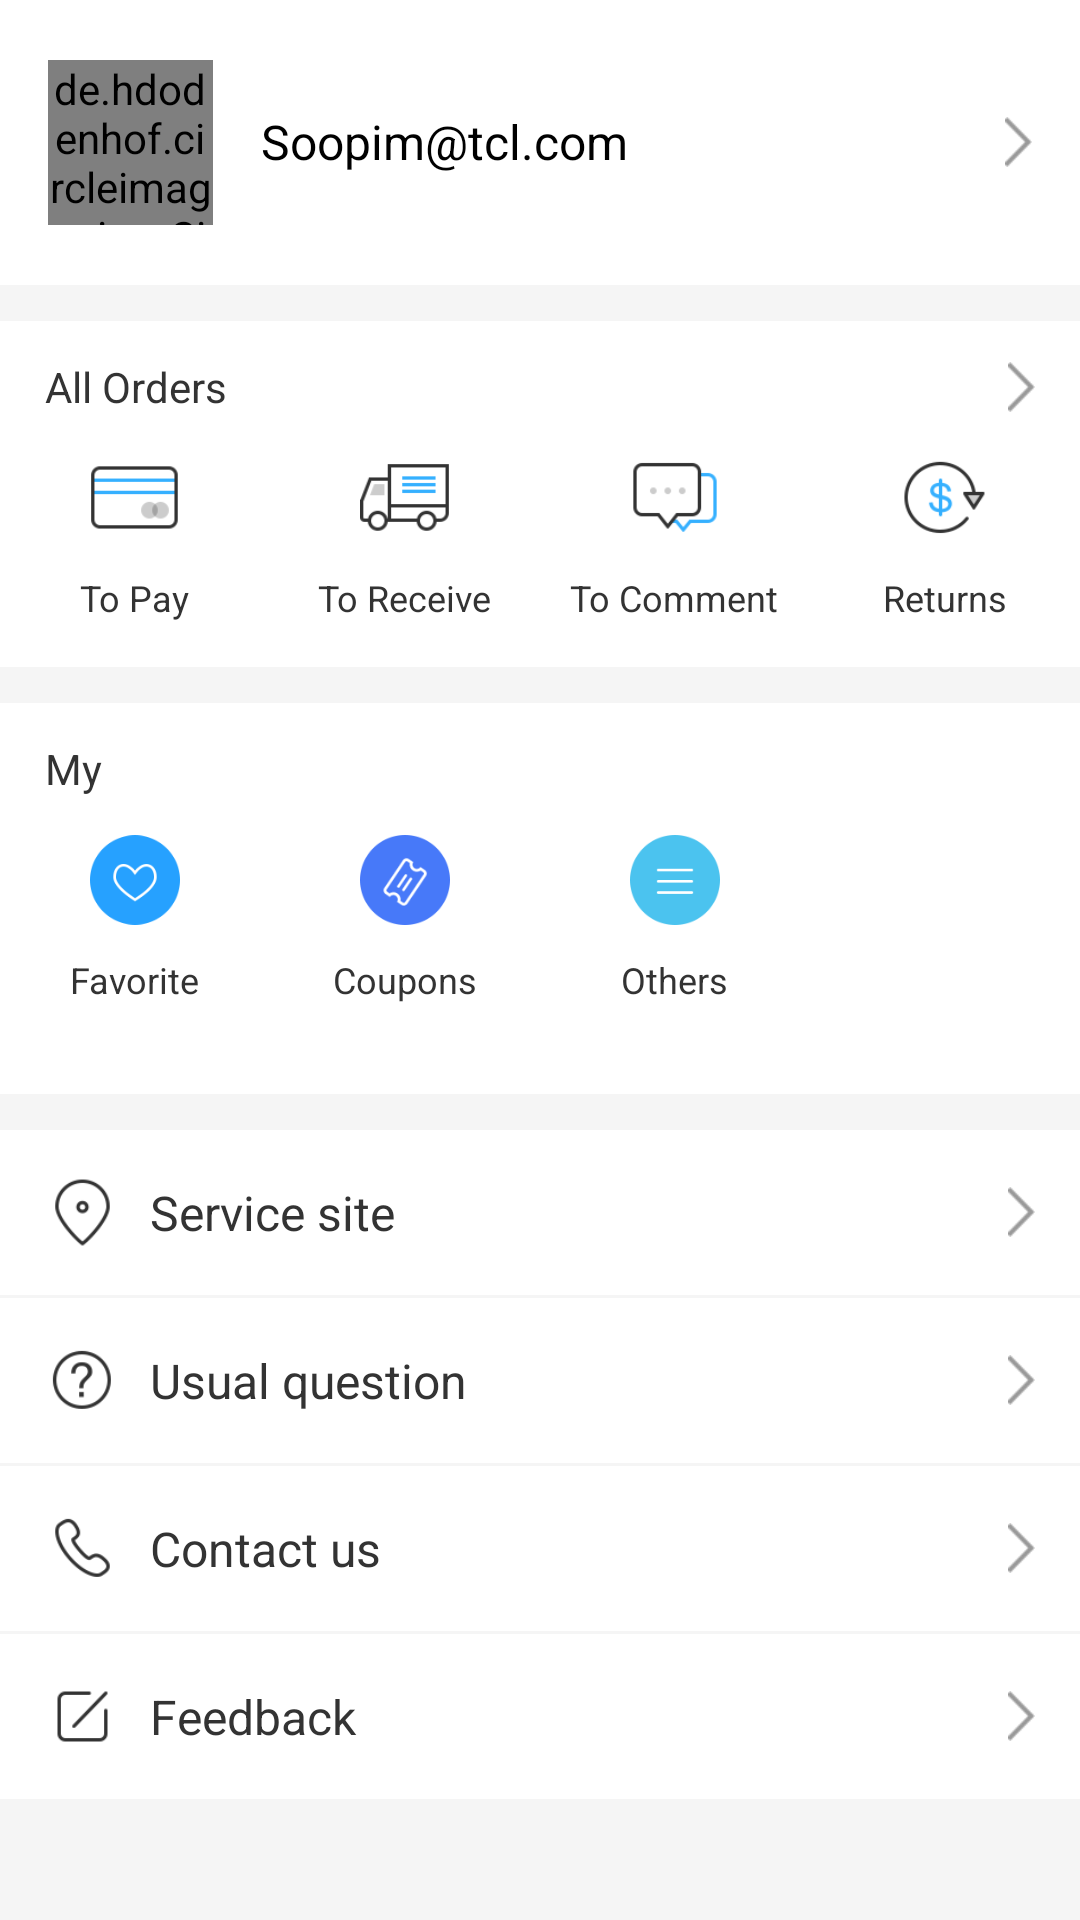

Reconstruct the res/layout file that produces this screen, plus the resources it refers to.
<!-- AndroidManifest.xml: application theme AppTheme.NoActionBar -->
<!-- res/layout/fragment_service.xml -->
<?xml version="1.0" encoding="utf-8"?>
<ScrollView xmlns:android="http://schemas.android.com/apk/res/android"
            xmlns:app="http://schemas.android.com/apk/res-auto"
            android:layout_width="match_parent"
            android:layout_height="match_parent">

    <LinearLayout
        android:layout_width="match_parent"
        android:layout_height="wrap_content"
        android:orientation="vertical">

        <LinearLayout
            android:id="@+id/ll_user_profile_container"
            android:layout_width="match_parent"
            android:layout_height="wrap_content"
            android:background="@android:color/white"
            android:gravity="center_vertical"
            android:orientation="horizontal"
            android:paddingBottom="20dp"
            android:paddingEnd="16dp"
            android:paddingStart="16dp"
            android:paddingTop="20dp">

            <de.hdodenhof.circleimageview.CircleImageView
                android:id="@+id/civ_user_profile"
                android:layout_width="55dp"
                android:layout_height="55dp"
                android:src="@mipmap/avatar_default"
                app:civ_border_width="2dp"
                app:civ_border_color="@color/colorBackground"/>

            <TextView
                android:layout_width="0dp"
                android:layout_height="30dp"
                android:layout_marginStart="16dp"
                android:layout_weight="1"
                android:gravity="center_vertical"
                android:text="Soopim@tcl.com"
                android:textColor="@android:color/black"
                android:textSize="16sp"/>

            <include layout="@layout/iv_icon_next"/>
        </LinearLayout>

        <LinearLayout
            style="@style/ServiceItem">

            <TextView
                android:id="@+id/tv_all_orders"
                style="@style/ServiceMenuTitleText"
                android:drawableEnd="@mipmap/general_ic_next"
                android:text="@string/all_orders"/>

            <LinearLayout
                android:layout_width="match_parent"
                android:layout_height="wrap_content"
                android:orientation="horizontal">

                <LinearLayout
                    android:id="@+id/ll_to_pay"
                    style="@style/ServiceOrdersMenu">

                    <ImageView
                        style="@style/ServiceOrdersMenuIcon"
                        android:src="@mipmap/service_ic_pay"/>

                    <TextView
                        style="@style/ServiceOrdersMenuText"
                        android:text="@string/to_pay"/>
                </LinearLayout>

                <LinearLayout
                    android:id="@+id/ll_to_receive"
                    style="@style/ServiceOrdersMenu">

                    <ImageView
                        style="@style/ServiceOrdersMenuIcon"
                        android:src="@mipmap/service_ic_receive"/>

                    <TextView
                        style="@style/ServiceOrdersMenuText"
                        android:text="@string/to_receive"/>
                </LinearLayout>

                <LinearLayout
                    android:id="@+id/ll_to_comment"
                    style="@style/ServiceOrdersMenu">

                    <ImageView
                        style="@style/ServiceOrdersMenuIcon"
                        android:src="@mipmap/service_ic_comments"/>

                    <TextView
                        style="@style/ServiceOrdersMenuText"
                        android:text="@string/to_comment"/>
                </LinearLayout>

                <LinearLayout
                    android:id="@+id/ll_returns"
                    style="@style/ServiceOrdersMenu">

                    <ImageView
                        style="@style/ServiceOrdersMenuIcon"
                        android:src="@mipmap/service_ic_returns"/>

                    <TextView
                        style="@style/ServiceOrdersMenuText"
                        android:text="@string/returns"/>
                </LinearLayout>

            </LinearLayout>

        </LinearLayout>

        <LinearLayout
            style="@style/ServiceItem">

            <TextView
                style="@style/ServiceMenuTitleText"
                android:text="My"/>

            <LinearLayout
                android:layout_width="match_parent"
                android:layout_height="wrap_content"
                android:orientation="horizontal"
                android:paddingBottom="15dp">

                <LinearLayout
                    android:id="@+id/ll_favorite"
                    style="@style/ServiceOrdersMenu">

                    <ImageView
                        style="@style/ServiceOrdersMenuIcon"
                        android:src="@mipmap/service_my_ic_favorite"/>

                    <TextView
                        style="@style/ServiceOrdersMenuText"
                        android:text="@string/favorite"/>
                </LinearLayout>

                <LinearLayout
                    android:id="@+id/ll_coupons"
                    style="@style/ServiceOrdersMenu">

                    <ImageView
                        style="@style/ServiceOrdersMenuIcon"
                        android:src="@mipmap/service_my_ic_coupons"/>

                    <TextView
                        style="@style/ServiceOrdersMenuText"
                        android:text="@string/coupons"/>
                </LinearLayout>

                <LinearLayout
                    android:id="@+id/ll_others"
                    style="@style/ServiceOrdersMenu">

                    <ImageView
                        style="@style/ServiceOrdersMenuIcon"
                        android:src="@mipmap/service_my_ic_other"/>

                    <TextView
                        style="@style/ServiceOrdersMenuText"
                        android:text="@string/other"/>
                </LinearLayout>

                <LinearLayout
                    style="@style/ServiceOrdersMenu"
                    android:visibility="invisible">

                    <ImageView
                        style="@style/ServiceOrdersMenuIcon"
                        android:src="@mipmap/service_ic_pay"/>

                    <TextView
                        style="@style/ServiceOrdersMenuText"
                        android:text="@string/to_pay"/>
                </LinearLayout>
            </LinearLayout>
        </LinearLayout>

        <LinearLayout
            android:id="@+id/ll_service_site"
            style="@style/ServiceSimpleItem"
            android:layout_marginTop="12dp">

            <ImageView
                android:src="@mipmap/service_ic_service_site"
                style="@style/ServiceSimpleItemIcon"/>

            <TextView
                style="@style/ServiceSimpleItemTv"
                android:text="@string/service_site"/>

            <include layout="@layout/iv_icon_next"/>
        </LinearLayout>

        <LinearLayout
            android:id="@+id/ll_usual_question"
            style="@style/ServiceSimpleItem">

            <ImageView
                android:src="@mipmap/service_ic_question"
                style="@style/ServiceSimpleItemIcon"/>

            <TextView
                style="@style/ServiceSimpleItemTv"
                android:text="@string/usual_question"/>

            <include layout="@layout/iv_icon_next"/>
        </LinearLayout>

        <LinearLayout
            android:id="@+id/ll_contact_us"
            style="@style/ServiceSimpleItem">

            <ImageView
                android:src="@mipmap/service_ic_contact"
                style="@style/ServiceSimpleItemIcon"/>

            <TextView
                style="@style/ServiceSimpleItemTv"
                android:text="@string/contact_us"/>

            <include layout="@layout/iv_icon_next"/>
        </LinearLayout>

        <LinearLayout
            android:id="@+id/ll_feedback"
            style="@style/ServiceSimpleItem">

            <ImageView
                android:src="@mipmap/service_ic_feedback"
                style="@style/ServiceSimpleItemIcon"/>

            <TextView
                style="@style/ServiceSimpleItemTv"
                android:text="@string/feedback"/>

            <include layout="@layout/iv_icon_next"/>
        </LinearLayout>
    </LinearLayout>
</ScrollView>
<!-- res/layout/iv_icon_next.xml (included above) -->
<?xml version="1.0" encoding="utf-8"?>
<ImageView
    xmlns:android="http://schemas.android.com/apk/res/android"
    xmlns:tools="http://schemas.android.com/tools"
    android:layout_width="wrap_content"
    android:layout_height="wrap_content"
    android:src="@mipmap/general_ic_next"
    tools:showIn="@layout/fragment_service"/>
<!-- resources referenced by this layout -->
<resources>
  <color name="colorBackground">#F5F5F5</color>
  <!-- mipmap avatar_default: jpg bitmap (mipmap-xhdpi, 39275 bytes) -->
  <!-- mipmap general_ic_next: png bitmap (mipmap-xhdpi, 18073 bytes) -->
  <!-- mipmap service_ic_contact: png bitmap (mipmap-xhdpi, 19070 bytes) -->
  <!-- mipmap service_ic_pay: png bitmap (mipmap-xhdpi, 18663 bytes) -->
  <!-- mipmap service_ic_question: png bitmap (mipmap-xhdpi, 19342 bytes) -->
  <!-- mipmap service_ic_receive: png bitmap (mipmap-xhdpi, 18845 bytes) -->
  <!-- mipmap service_ic_returns: png bitmap (mipmap-xhdpi, 20193 bytes) -->
  <!-- mipmap service_my_ic_other: png bitmap (mipmap-xhdpi, 19293 bytes) -->
  <string name="all_orders">All Orders</string>
  <string name="contact_us">Contact us</string>
  <string name="coupons">Coupons</string>
  <string name="favorite">Favorite</string>
  <string name="feedback">Feedback</string>
  <string name="other">Others</string>
  <string name="returns">Returns</string>
  <string name="service_site">Service site</string>
  <string name="to_comment">To Comment</string>
  <string name="to_pay">To Pay</string>
  <string name="to_receive">To Receive</string>
  <string name="usual_question">Usual question</string>
  <style name="ServiceItem">
          <item name="android:layout_width">match_parent</item>
          <item name="android:layout_height">wrap_content</item>
          <item name="android:orientation">vertical</item>
          <item name="android:background">@android:color/white</item>
          <item name="android:layout_marginTop">12dp</item>
      </style>
  <style name="ServiceMenuTitleText">
          <item name="android:layout_width">match_parent</item>
          <item name="android:layout_height">44dp</item>
          <item name="android:gravity">center_vertical</item>
          <item name="android:textSize">14sp</item>
          <item name="android:paddingStart">15dp</item>
          <item name="android:paddingEnd">15dp</item>
      </style>
  <style name="ServiceOrdersMenu">
          <item name="android:layout_width">0dp</item>
          <item name="android:layout_weight">1</item>
          <item name="android:layout_height">wrap_content</item>
          <item name="android:gravity">center</item>
          <item name="android:orientation">vertical</item>
          <item name="android:paddingBottom">15dp</item>
      </style>
  <style name="ServiceOrdersMenuIcon">
          <item name="android:layout_width">30dp</item>
          <item name="android:layout_height">30dp</item>
          <item name="android:layout_marginBottom">10dp</item>
      </style>
  <style name="ServiceOrdersMenuText">
          <item name="android:layout_width">wrap_content</item>
          <item name="android:layout_height">wrap_content</item>
          <item name="android:textSize">12sp</item>
      </style>
  <style name="ServiceSimpleItem">
          <item name="android:layout_width">match_parent</item>
          <item name="android:layout_height">wrap_content</item>
          <item name="android:orientation">horizontal</item>
          <item name="android:gravity">center_vertical</item>
          <item name="android:padding">@dimen/activity_horizontal_margin</item>
          <item name="android:layout_marginBottom">1dp</item>
          <item name="android:background">@android:color/white</item>
      </style>
  <style name="ServiceSimpleItemIcon">
          <item name="android:layout_width">25dp</item>
          <item name="android:layout_height">25dp</item>
      </style>
  <style name="ServiceSimpleItemTv">
          <item name="android:layout_width">0dp</item>
          <item name="android:layout_height">wrap_content</item>
          <item name="android:layout_weight">1</item>
          <item name="android:textSize">16sp</item>
          <item name="android:layout_marginStart">10dp</item>
      </style>
  <style name="AppTheme.NoActionBar">
          <item name="windowActionBar">false</item>
          <item name="windowNoTitle">true</item>
      </style>
  <dimen name="activity_horizontal_margin">15dp</dimen>
</resources>
